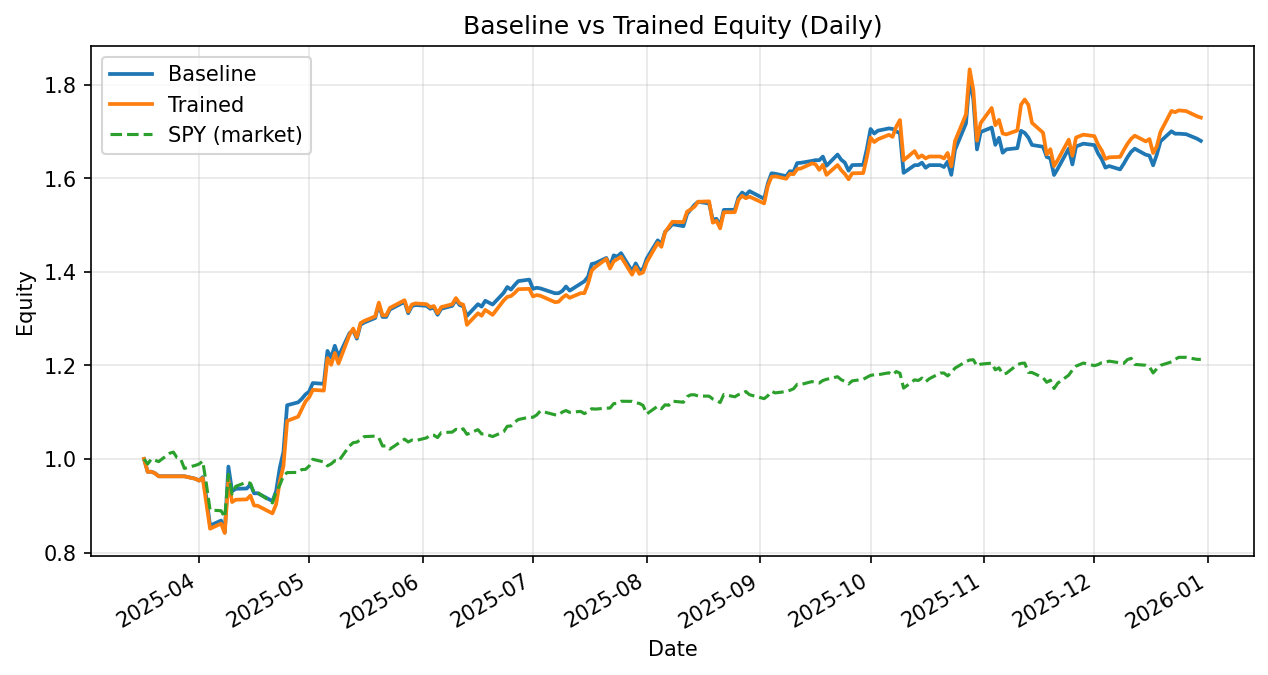

The table this chart was drawn from, first rows:
date, daily_return_x, equity_baseline, daily_return_y, equity_trained
2025-03-17, 0.0, 1.0, 0.0, 1.0
2025-03-18, -0.02754, 0.9725, -0.02773, 0.9723
2025-03-19, 0.0004133, 0.9729, 0.0004133, 0.9727
2025-03-20, -0.003425, 0.9695, -0.003425, 0.9693
2025-03-21, -0.00668, 0.9631, -0.00668, 0.9629
2025-03-24, 0.0, 0.9631, 0.0, 0.9629
2025-03-25, 0.0, 0.9631, 0.0, 0.9629
2025-03-26, 0.0, 0.9631, 0.0, 0.9629
2025-03-27, 0.0, 0.9631, 0.0, 0.9629
2025-03-28, 0.0, 0.9631, 0.0, 0.9629
2025-03-31, -0.005471, 0.9578, -0.005471, 0.9576
2025-04-01, -0.004114, 0.9538, -0.004114, 0.9537
2025-04-02, 0.007692, 0.9612, 0.005844, 0.9592
2025-04-03, -0.0456, 0.9174, -0.05683, 0.9047
2025-04-04, -0.06501, 0.8577, -0.05941, 0.851
2025-04-07, 0.0124, 0.8684, 0.01276, 0.8618
2025-04-08, -0.02941, 0.8428, -0.02331, 0.8417
2025-04-09, 0.1672, 0.9837, 0.1338, 0.9544
2025-04-10, -0.05352, 0.9311, -0.0487, 0.9079
2025-04-11, 0.005556, 0.9363, 0.005556, 0.9129
2025-04-14, 0.0006691, 0.9369, 0.0007346, 0.9136
2025-04-15, 0.009249, 0.9455, 0.008881, 0.9217
2025-04-16, -0.02003, 0.9266, -0.02301, 0.9005
2025-04-17, 0.000123, 0.9267, -0.0006064, 0.9
2025-04-21, -0.01819, 0.9099, -0.01806, 0.8837
2025-04-22, 0.02327, 0.931, 0.02189, 0.9031
2025-04-23, 0.05366, 0.981, 0.05366, 0.9515
2025-04-24, 0.03498, 1.015, 0.03498, 0.9848
2025-04-25, 0.09803, 1.115, 0.09803, 1.081
2025-04-28, 0.005546, 1.121, 0.008327, 1.09
2025-04-29, 0.006658, 1.128, 0.0148, 1.106
2025-04-30, 0.008357, 1.138, 0.01463, 1.123
2025-05-01, 0.005267, 1.144, 0.008034, 1.132
2025-05-02, 0.01602, 1.162, 0.01418, 1.148
2025-05-05, -0.001371, 1.161, -0.001371, 1.146
2025-05-06, 0.06052, 1.231, 0.06052, 1.216
2025-05-07, -0.01179, 1.216, -0.01179, 1.201
2025-05-08, 0.02102, 1.242, 0.02102, 1.226
2025-05-09, -0.01846, 1.219, -0.01846, 1.204
2025-05-12, 0.04084, 1.269, 0.05129, 1.266
2025-05-13, 0.005111, 1.275, 0.01033, 1.279
2025-05-14, -0.01427, 1.257, -0.01427, 1.26
2025-05-15, 0.02374, 1.287, 0.02374, 1.29
2025-05-16, 0.00365, 1.292, 0.00365, 1.295
2025-05-19, 0.007446, 1.301, 0.007446, 1.305
2025-05-20, 0.02261, 1.331, 0.02261, 1.334
2025-05-21, -0.02041, 1.304, -0.02041, 1.307
2025-05-22, 0.0, 1.304, 0.0, 1.307
2025-05-23, 0.01215, 1.319, 0.01215, 1.323
2025-05-27, 0.01244, 1.336, 0.01244, 1.339
2025-05-28, -0.01821, 1.311, -0.01821, 1.315
2025-05-29, 0.01165, 1.327, 0.01165, 1.33
2025-05-30, 0.001706, 1.329, 0.001706, 1.332
2025-06-02, -0.001277, 1.327, -0.001277, 1.331
2025-06-03, -0.004689, 1.321, -0.004689, 1.325
2025-06-04, 0.001713, 1.323, 0.001713, 1.327
2025-06-05, -0.01154, 1.308, -0.01154, 1.311
2025-06-06, 0.009948, 1.321, 0.009948, 1.325
2025-06-09, 0.00468, 1.327, 0.00468, 1.331
2025-06-10, 0.009909, 1.34, 0.009909, 1.344
... 140 more rows
